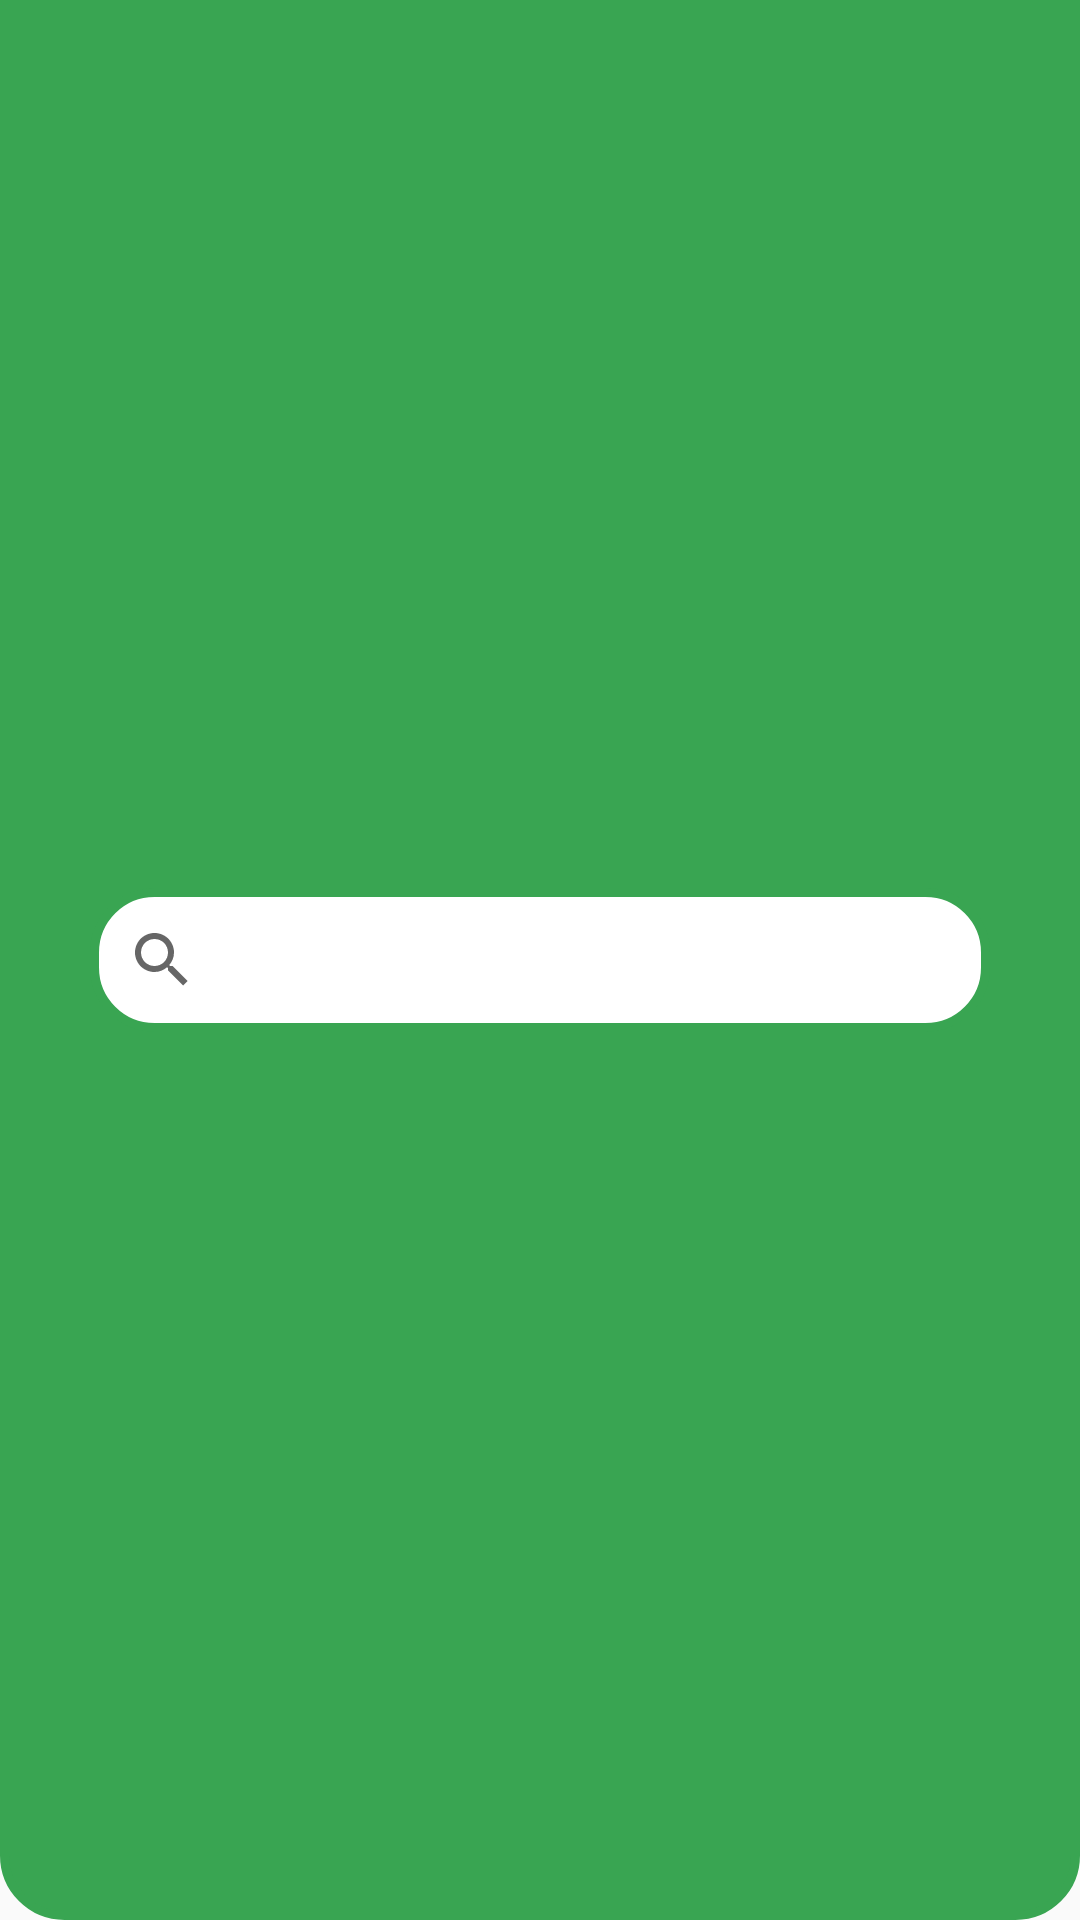

Android layout source for this screen:
<!-- AndroidManifest.xml: application theme Theme.News_app -->
<!-- res/layout/article_toolbar.xml -->
<?xml version="1.0" encoding="utf-8"?>
<androidx.constraintlayout.widget.ConstraintLayout
    xmlns:android="http://schemas.android.com/apk/res/android"
    xmlns:app="http://schemas.android.com/apk/res-auto"
    android:layout_width="match_parent"
    android:layout_height="wrap_content"
    android:id="@+id/search_toolbar"
    android:background="@drawable/toolbar_border"
    android:gravity="center">


        <SearchView
            android:layout_width="0dp"
            android:layout_height="wrap_content"
            android:id="@+id/search_article"
            android:layout_marginStart="30dp"
            android:layout_marginTop="10dp"
            android:layout_marginEnd="30dp"
            android:layout_marginBottom="10dp"
            android:background="@drawable/searchview_style"
            app:layout_constraintBottom_toBottomOf="parent"
            app:layout_constraintEnd_toEndOf="parent"
            app:layout_constraintStart_toStartOf="parent"
            app:layout_constraintTop_toTopOf="parent" />
</androidx.constraintlayout.widget.ConstraintLayout>
<!-- resources referenced by this layout -->
<resources>
  <!-- drawable searchview_style (drawable) -->
  <?xml version="1.0" encoding="utf-8"?>
  <shape xmlns:android="http://schemas.android.com/apk/res/android">
      <stroke android:width="3dp" android:color="#39A552"/>
      <corners android:radius="20dp">
      </corners>
      <solid android:color="@color/white"/>
  </shape>
  <!-- drawable toolbar_border (drawable) -->
  <?xml version="1.0" encoding="utf-8"?>
  <shape xmlns:android="http://schemas.android.com/apk/res/android">
      <stroke android:width="3dp" android:color="#39A552"/>
      <corners
          android:bottomLeftRadius="20dp"
          android:bottomRightRadius="20dp">
      </corners>
      <solid android:color="#39A552"/>
  </shape>
  <style name="Theme.News_app" parent="Base.Theme.News_app" />
  <style name="Base.Theme.News_app" parent="Theme.AppCompat.Light.NoActionBar">
          <item name="colorPrimary">@color/green</item>
          <item name="colorPrimaryVariant">@color/green</item>
          <item name="android:windowDrawsSystemBarBackgrounds">true</item>
          <item name="android:statusBarColor">#39A552</item>
          
  
           
          
      </style>
  <!-- not gathered from this repository: default colours our renderer supplied (Android Studio template values) -->
  <color name="white">#FFFFFFFF</color>
</resources>
